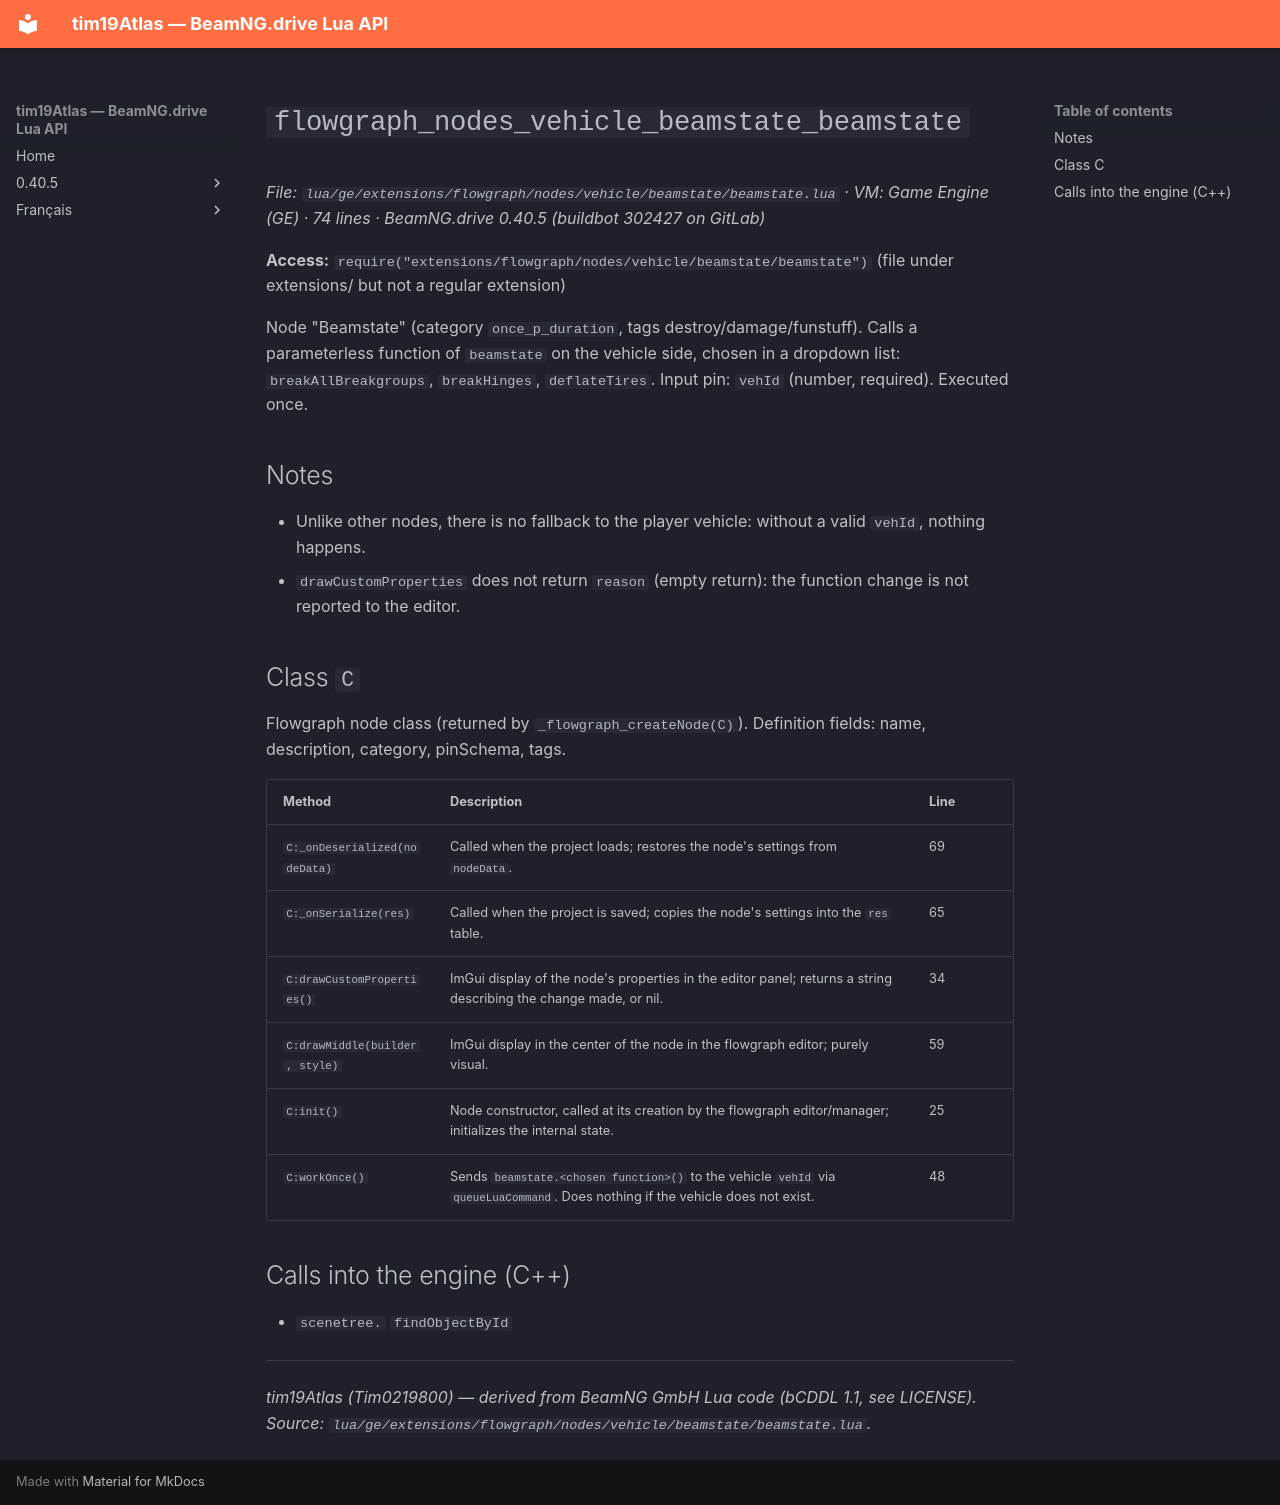

repository: Tim0219800/beamng-lua-atlas · page: 0.40.5/ge/extensions/flowgraph/nodes/vehicle/beamstate/beamstate.html · generator: mkdocs

# `flowgraph_nodes_vehicle_beamstate_beamstate`

*File: `lua/ge/extensions/flowgraph/nodes/vehicle/beamstate/beamstate.lua` · VM: Game Engine (GE) · 74 lines · BeamNG.drive 0.40.5 (buildbot 302427 on GitLab)*

**Access:** `require("extensions/flowgraph/nodes/vehicle/beamstate/beamstate")` (file under extensions/ but not a regular extension)

Node "Beamstate" (category `once_p_duration`, tags destroy/damage/funstuff). Calls a parameterless function of `beamstate` on the vehicle side, chosen in a dropdown list: `breakAllBreakgroups`, `breakHinges`, `deflateTires`. Input pin: `vehId` (number, required). Executed once.

## Notes

- Unlike other nodes, there is no fallback to the player vehicle: without a valid `vehId`, nothing happens.
- `drawCustomProperties` does not return `reason` (empty return): the function change is not reported to the editor.

## Class `C`

Flowgraph node class (returned by `_flowgraph_createNode(C)`). Definition fields: name, description, category, pinSchema, tags.

| Method | Description | Line |
|---|---|---|
| `C:_onDeserialized(nodeData)` | Called when the project loads; restores the node's settings from `nodeData`. | 69 |
| `C:_onSerialize(res)` | Called when the project is saved; copies the node's settings into the `res` table. | 65 |
| `C:drawCustomProperties()` | ImGui display of the node's properties in the editor panel; returns a string describing the change made, or nil. | 34 |
| `C:drawMiddle(builder, style)` | ImGui display in the center of the node in the flowgraph editor; purely visual. | 59 |
| `C:init()` | Node constructor, called at its creation by the flowgraph editor/manager; initializes the internal state. | 25 |
| `C:workOnce()` | Sends `beamstate.<chosen function>()` to the vehicle `vehId` via `queueLuaCommand`. Does nothing if the vehicle does not exist. | 48 |

## Calls into the engine (C++)

- `scenetree.` `findObjectById`

---
*tim19Atlas (Tim0219800) — derived from BeamNG GmbH Lua code (bCDDL 1.1, see LICENSE). Source: `lua/ge/extensions/flowgraph/nodes/vehicle/beamstate/beamstate.lua`.*
